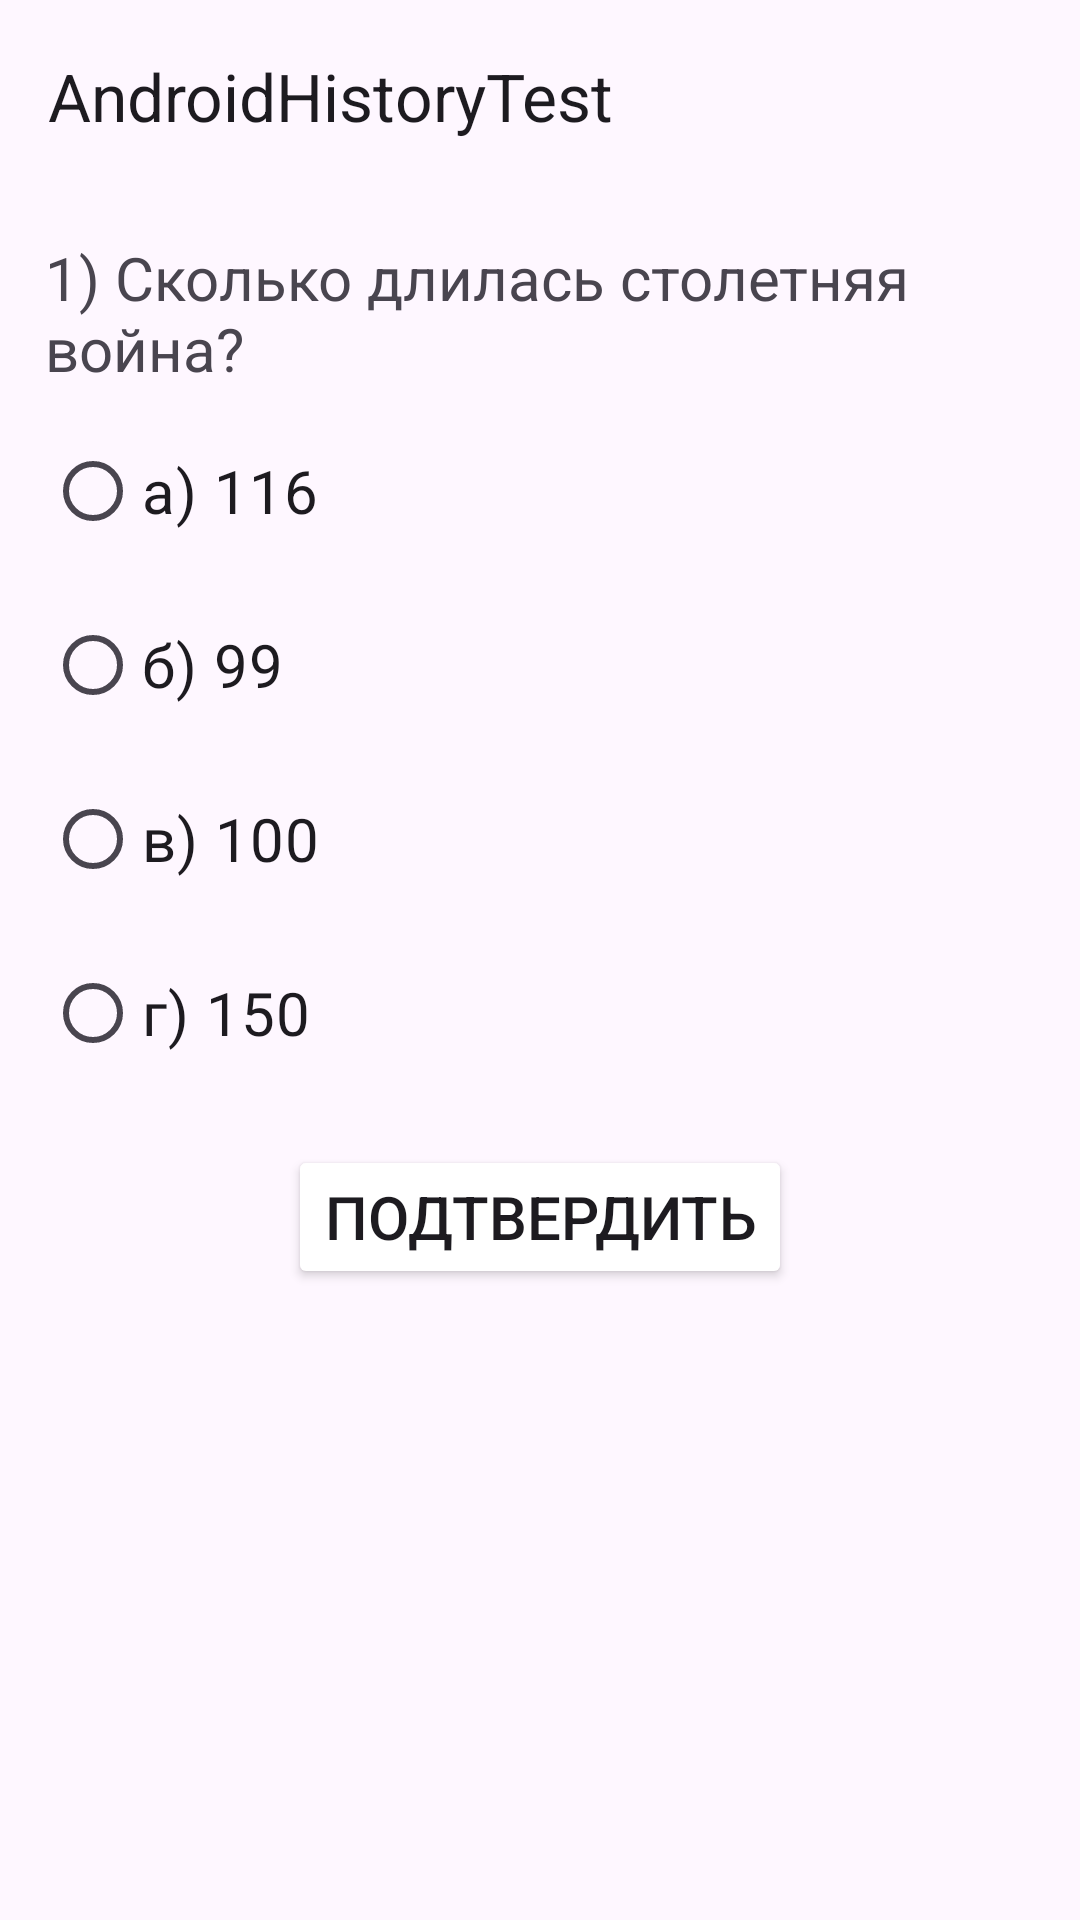

The Android layout XML behind this screen, and the referenced resources:
<!-- AndroidManifest.xml: application theme Theme.AndroidHistoryTest -->
<!-- res/layout/activity_text_test.xml -->
<?xml version="1.0" encoding="utf-8"?>
<androidx.constraintlayout.widget.ConstraintLayout xmlns:android="http://schemas.android.com/apk/res/android"
    xmlns:app="http://schemas.android.com/apk/res-auto"
    xmlns:tools="http://schemas.android.com/tools"
    android:id="@+id/main"
    android:layout_width="match_parent"
    android:layout_height="match_parent"
    tools:context=".TextTest">

    <androidx.appcompat.widget.Toolbar
        android:id="@+id/toolbar"
        android:layout_width="match_parent"
        android:layout_height="wrap_content"
        android:background="@color/violet"
        app:title="@string/app_name"
        tools:ignore="MissingConstraints" />

    <LinearLayout
        android:id="@+id/layout"
        android:layout_width="match_parent"
        android:layout_height="wrap_content"
        android:orientation="vertical"
        android:visibility="visible"
        app:layout_constraintTop_toBottomOf="@id/toolbar"
        tools:ignore="MissingConstraints">


        <RadioGroup
            android:id="@+id/test"
            android:layout_width="match_parent"
            android:layout_height="wrap_content"
            android:padding="10dp"
            tools:ignore="MissingConstraints">

            <TextView
                android:id="@+id/testText"
                android:layout_width="match_parent"
                android:layout_height="wrap_content"
                android:layout_margin="5dp"
                android:text="@string/test1Text"
                android:textSize="20sp" />

            <RadioButton
                android:id="@+id/testVar1"
                android:layout_width="wrap_content"
                android:layout_height="match_parent"
                android:layout_margin="5dp"
                android:text="@string/test1Var1"
                android:textSize="20sp" />

            <RadioButton
                android:id="@+id/testVar2"
                android:layout_width="wrap_content"
                android:layout_height="match_parent"
                android:layout_margin="5dp"
                android:text="@string/test1Var2"
                android:textSize="20sp" />

            <RadioButton
                android:id="@+id/testVar3"
                android:layout_width="wrap_content"
                android:layout_height="match_parent"
                android:layout_margin="5dp"
                android:text="@string/test1Var3"
                android:textSize="20sp" />

            <RadioButton
                android:id="@+id/testVar4"
                android:layout_width="wrap_content"
                android:layout_height="match_parent"
                android:layout_margin="5dp"
                android:text="@string/test1Var4"
                android:textSize="20sp" />
        </RadioGroup>

    </LinearLayout>

    <Button
        android:id="@+id/button"
        android:layout_width="wrap_content"
        android:layout_height="wrap_content"
        android:layout_gravity="center"
        android:layout_margin="5dp"
        android:backgroundTint="@color/violet"
        android:text="@string/accept"
        android:textSize="20sp"
        app:layout_constraintEnd_toEndOf="parent"
        app:layout_constraintStart_toStartOf="parent"
        app:layout_constraintTop_toBottomOf="@id/layout"
        android:onClick="accept"/>

</androidx.constraintlayout.widget.ConstraintLayout>
<!-- resources referenced by this layout -->
<resources>
  <string name="accept">Подтвердить</string>
  <string name="app_name">AndroidHistoryTest</string>
  <string name="test1Text">1) Сколько длилась столетняя война?</string>
  <string name="test1Var1">а) 116</string>
  <string name="test1Var2">б) 99</string>
  <string name="test1Var3">в) 100</string>
  <string name="test1Var4">г) 150</string>
  <style name="Theme.AndroidHistoryTest" parent="Base.Theme.AndroidHistoryTest" />
  <style name="Base.Theme.AndroidHistoryTest" parent="Theme.Material3.DayNight.NoActionBar">
          
          
      </style>
</resources>
